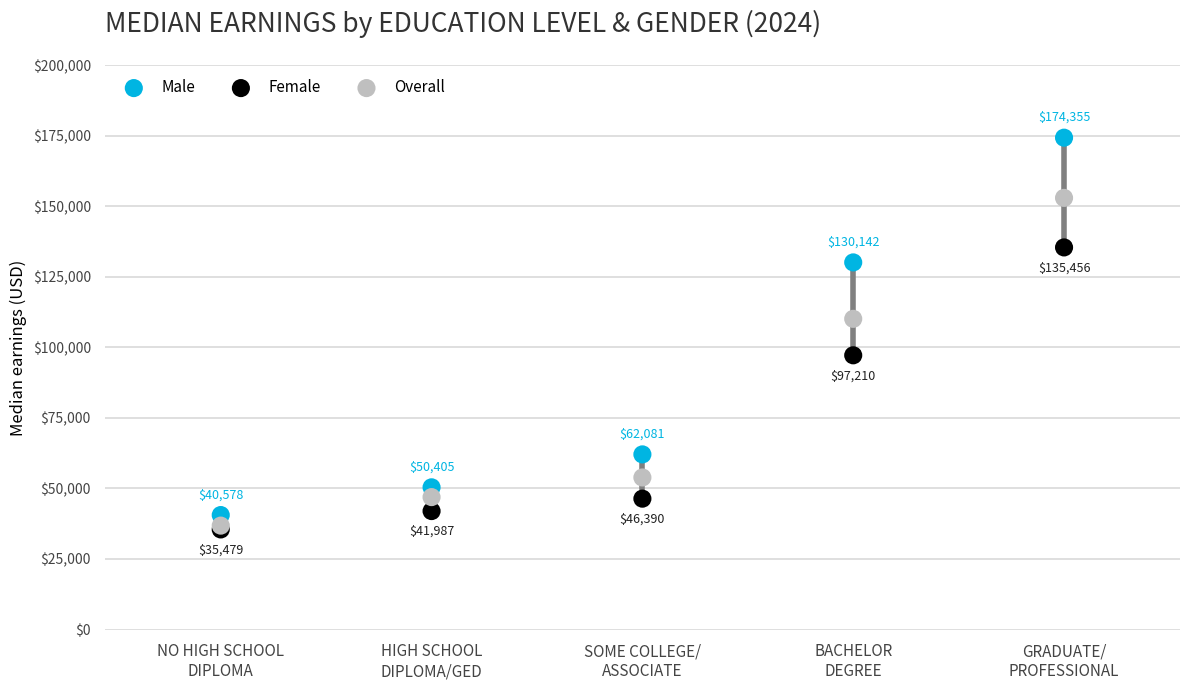

Here is the Python script that generated this plot:

# Using a Vertical Dumbbell Dot plot 

#Education level             Overall   Male      Female
#NO HIGH SCHOOL DIPLOMA      36,833    40,578    35,479
#HIGH SCHOOL DIPLOMA/GED      46,939    50,405    41,987
#SOME COLLEGE/ASSOCIATE       53,896    62,081    46,390
#BACHELOR DEGREE             110,135   130,142   97,210
#GRADUATE/PROFESSIONAL        153,014   174,355   135,456

import numpy as np
import matplotlib.pyplot as plt
from matplotlib.ticker import FuncFormatter, MultipleLocator

education = [
    "NO HIGH SCHOOL\nDIPLOMA",
    "HIGH SCHOOL\nDIPLOMA/GED",
    "SOME COLLEGE/\nASSOCIATE",
    "BACHELOR\nDEGREE",
    "GRADUATE/\nPROFESSIONAL",
]

overall = np.array([36833, 46939, 53896, 110135, 153014])
male = np.array([40578, 50405, 62081, 130142, 174355])
female = np.array([35479, 41987, 46390, 97210, 135456])

x = np.arange(len(education))
fig, ax = plt.subplots(figsize=(12, 7))

# Horizontal gridlines behind the plot.
ax.set_axisbelow(True)
ax.grid(axis="y", color="#D9D9D9", linewidth=1.2)

# Connect male and female values for each education level.
ax.vlines(
    x,
    ymin=np.minimum(male, female),
    ymax=np.maximum(male, female),
    color="#808080",
    linewidth=4,
    zorder=2,
)

# Circular markers.
ax.scatter(
    x, male, s=170, color="#00B5E2",
    edgecolors="none", label="Male", zorder=3,
)
ax.scatter(
    x, female, s=170, color="#000000",
    edgecolors="none", label="Female", zorder=3,
)
ax.scatter(
    x, overall, s=170, color="#BFBFBF",
    edgecolors="none", label="Overall", zorder=4,
)

for i, (m, f) in enumerate(zip(male, female)):
    ax.annotate(f"${m:,.0f}", (i, m), xytext=(0, 10), textcoords="offset points", ha="center", va="bottom", fontsize=9, color="#00B5E2")
    ax.annotate(f"${f:,.0f}", (i, f), xytext=(0, -10), textcoords="offset points", ha="center", va="top", fontsize=9, color="#222222")


# Labels and earnings scale.
ax.set_xticks(x)
ax.set_xticklabels(education, fontsize=11)
ax.set_xlim(-0.55, len(x) - 0.45)
ax.set_ylim(0, 200000)
ax.yaxis.set_major_locator(MultipleLocator(25000))
ax.yaxis.set_major_formatter(
    FuncFormatter(lambda value, _: f"${value:,.0f}")
)

ax.set_ylabel("Median earnings (USD)", fontsize=12)
ax.set_title(
    "MEDIAN EARNINGS by EDUCATION LEVEL & GENDER (2024)",
    loc="left",
    fontsize=19,
    color="#333333",
    pad=24,
)

# Minimal styling.
for spine in ax.spines.values():
    spine.set_visible(False)

ax.tick_params(axis="both", length=0, pad=10, colors="#444444")
ax.legend(
    loc="upper left",
    frameon=False,
    ncol=3,
    fontsize=11,
)

fig.tight_layout()
plt.show()
